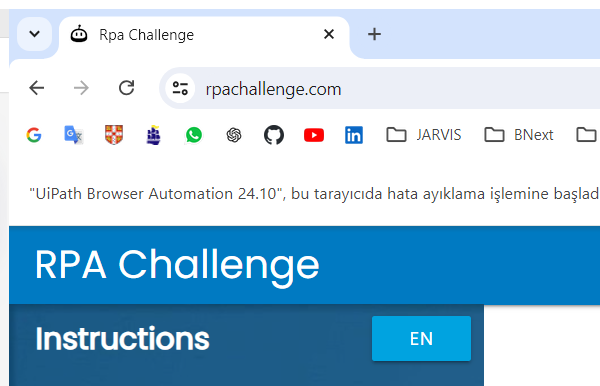
Task: Test Automation Project
Workflow: FillRPAChallenge

Step 1: Attach Browser - RPA Challenge in window 'Rpa Challenge' (chrome.exe)

Step 2: type [in_FirstName] into the text box (no picture)

Step 3: Find Element - First Name on the label 'First Name' (no picture)

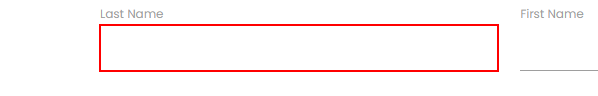
Step 4: type [in_LastName] into the text box

Step 5: Find Element - LastName on the label 'Last Name' (no picture)

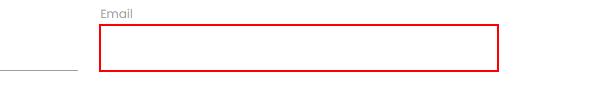
Step 6: type [in_Email] into the text box

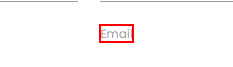
Step 7: Find Element - Email on the label 'Email'

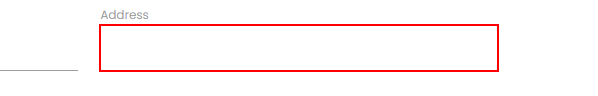
Step 8: type [in_Address] into the text box

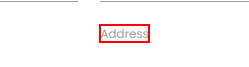
Step 9: Find Element - Address on the label 'Address'

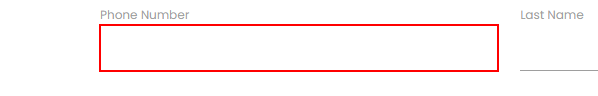
Step 10: type [in_PhoneNumber] into the text box

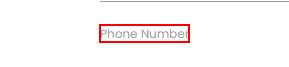
Step 11: Find Element - phoneNumber on the label 'Phone Number'

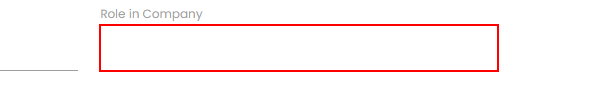
Step 12: type [in_Role] into the text box

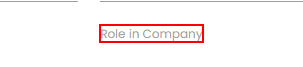
Step 13: Find Element - role on the label 'Role in Company'

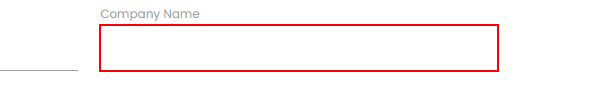
Step 14: type [in_Company] into the text box

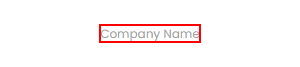
Step 15: Find Element - Company on the label 'Company Name'

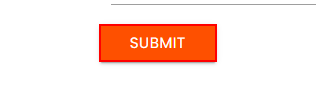
Step 16: click on the text box
